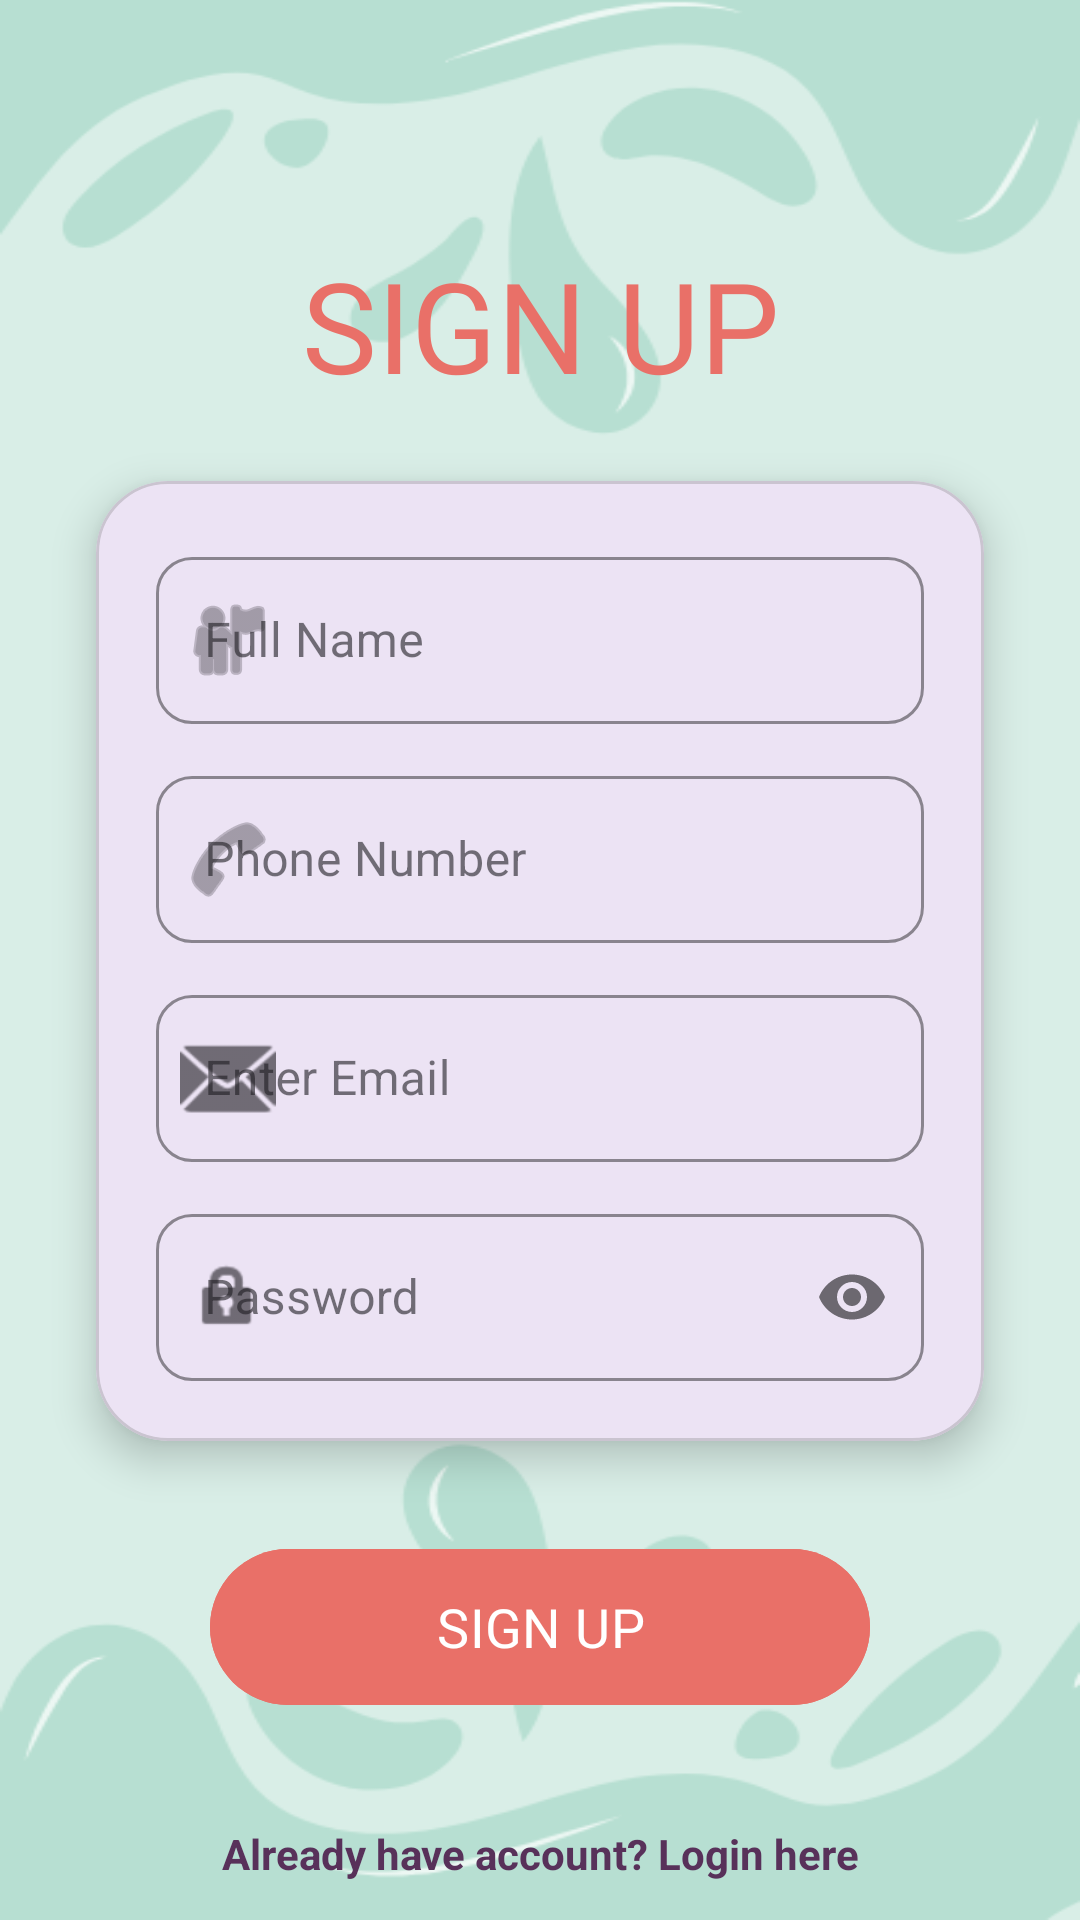

Reconstruct the res/layout file that produces this screen, plus the resources it refers to.
<!-- AndroidManifest.xml: application theme Theme.HealthApp -->
<!-- res/layout/activity_signup.xml -->
<?xml version="1.0" encoding="utf-8"?>
<androidx.constraintlayout.widget.ConstraintLayout xmlns:android="http://schemas.android.com/apk/res/android"
    xmlns:app="http://schemas.android.com/apk/res-auto"
    xmlns:tools="http://schemas.android.com/tools"
    android:layout_width="match_parent"
    android:layout_height="match_parent"
    android:background="@drawable/background2"
    tools:context=".signup">

    <ImageView
        android:id="@+id/btnMenu"
        android:layout_width="28dp"
        android:layout_height="28dp"
        android:layout_marginStart="16dp"
        android:layout_marginTop="16dp"
        android:src="@drawable/ic_back"
        app:layout_constraintStart_toStartOf="parent"
        app:layout_constraintTop_toTopOf="parent"
        app:tint="#E97068" />

    <TextView
        android:id="@+id/textView"
        android:layout_width="wrap_content"
        android:layout_height="wrap_content"
        android:layout_marginTop="80dp"
        android:fontFamily="@font/francois_one"
        android:text="@string/signup"
        android:textAllCaps="true"
        android:textColor="#E97068"
        android:textSize="42sp"
        app:layout_constraintEnd_toEndOf="parent"
        app:layout_constraintStart_toStartOf="parent"
        app:layout_constraintTop_toTopOf="parent" />

    <com.google.android.material.card.MaterialCardView
        android:id="@+id/inputCard"
        android:layout_width="0dp"
        android:layout_height="wrap_content"
        android:layout_marginHorizontal="32dp"
        android:layout_marginTop="24dp"
        app:cardCornerRadius="24dp"
        app:cardElevation="8dp"
        app:layout_constraintEnd_toEndOf="parent"
        app:layout_constraintStart_toStartOf="parent"
        app:layout_constraintTop_toBottomOf="@id/textView">

        <LinearLayout
            android:layout_width="match_parent"
            android:layout_height="wrap_content"
            android:orientation="vertical"
            android:padding="20dp">

            <com.google.android.material.textfield.TextInputLayout
                style="@style/Widget.MaterialComponents.TextInputLayout.OutlinedBox"
                android:layout_width="match_parent"
                android:layout_height="wrap_content"
                android:hint="Full Name"
                app:boxCornerRadiusBottomEnd="12dp"
                app:boxCornerRadiusBottomStart="12dp"
                app:boxCornerRadiusTopEnd="12dp"
                app:boxCornerRadiusTopStart="12dp"
                app:boxStrokeColor="#E97068"
                app:hintTextColor="#E97068"
                app:startIconDrawable="@android:drawable/ic_menu_myplaces">

                <com.google.android.material.textfield.TextInputEditText
                    android:id="@+id/editTextText1"
                    android:layout_width="match_parent"
                    android:layout_height="wrap_content"
                    android:inputType="textPersonName" />
            </com.google.android.material.textfield.TextInputLayout>

            <com.google.android.material.textfield.TextInputLayout
                style="@style/Widget.MaterialComponents.TextInputLayout.OutlinedBox"
                android:layout_width="match_parent"
                android:layout_height="wrap_content"
                android:layout_marginTop="12dp"
                android:hint="Phone Number"
                app:boxCornerRadiusBottomEnd="12dp"
                app:boxCornerRadiusBottomStart="12dp"
                app:boxCornerRadiusTopEnd="12dp"
                app:boxCornerRadiusTopStart="12dp"
                app:boxStrokeColor="#E97068"
                app:hintTextColor="#E97068"
                app:startIconDrawable="@android:drawable/ic_menu_call">

                <com.google.android.material.textfield.TextInputEditText
                    android:id="@+id/editTextPhone1"
                    android:layout_width="match_parent"
                    android:layout_height="wrap_content"
                    android:inputType="phone" />
            </com.google.android.material.textfield.TextInputLayout>

            <com.google.android.material.textfield.TextInputLayout
                style="@style/Widget.MaterialComponents.TextInputLayout.OutlinedBox"
                android:layout_width="match_parent"
                android:layout_height="wrap_content"
                android:layout_marginTop="12dp"
                android:hint="Enter Email"
                app:boxCornerRadiusBottomEnd="12dp"
                app:boxCornerRadiusBottomStart="12dp"
                app:boxCornerRadiusTopEnd="12dp"
                app:boxCornerRadiusTopStart="12dp"
                app:boxStrokeColor="#E97068"
                app:hintTextColor="#E97068"
                app:startIconDrawable="@android:drawable/ic_dialog_email">

                <com.google.android.material.textfield.TextInputEditText
                    android:id="@+id/editTextTextEmailAddress"
                    android:layout_width="match_parent"
                    android:layout_height="wrap_content"
                    android:inputType="textEmailAddress" />
            </com.google.android.material.textfield.TextInputLayout>

            <com.google.android.material.textfield.TextInputLayout
                style="@style/Widget.MaterialComponents.TextInputLayout.OutlinedBox"
                android:layout_width="match_parent"
                android:layout_height="wrap_content"
                android:layout_marginTop="12dp"
                android:hint="Password"
                app:boxCornerRadiusBottomEnd="12dp"
                app:boxCornerRadiusBottomStart="12dp"
                app:boxCornerRadiusTopEnd="12dp"
                app:boxCornerRadiusTopStart="12dp"
                app:boxStrokeColor="#E97068"
                app:hintTextColor="#E97068"
                app:passwordToggleEnabled="true"
                app:startIconDrawable="@android:drawable/ic_lock_idle_lock">

                <com.google.android.material.textfield.TextInputEditText
                    android:id="@+id/editTextTextPassword2"
                    android:layout_width="match_parent"
                    android:layout_height="wrap_content"
                    android:inputType="textPassword" />
            </com.google.android.material.textfield.TextInputLayout>

        </LinearLayout>
    </com.google.android.material.card.MaterialCardView>

    <com.google.android.material.button.MaterialButton
        android:id="@+id/button4"
        android:layout_width="220dp"
        android:layout_height="60dp"
        android:layout_marginTop="32dp"
        android:backgroundTint="#E97068"
        android:fontFamily="@font/francois_one"
        android:text="@string/signup"
        android:textAllCaps="true"
        android:textSize="18sp"
        app:cornerRadius="30dp"
        app:elevation="6dp"
        app:layout_constraintEnd_toEndOf="parent"
        app:layout_constraintStart_toStartOf="parent"
        app:layout_constraintTop_toBottomOf="@id/inputCard" />

    <TextView
        android:id="@+id/textViewLoginLink"
        android:layout_width="wrap_content"
        android:layout_height="wrap_content"
        android:layout_marginTop="24dp"
        android:padding="12dp"
        android:text="Already have account? Login here"
        android:textColor="#58315A"
        android:textSize="14sp"
        android:textStyle="bold"
        app:layout_constraintEnd_toEndOf="parent"
        app:layout_constraintStart_toStartOf="parent"
        app:layout_constraintTop_toBottomOf="@id/button4" />

</androidx.constraintlayout.widget.ConstraintLayout>
<!-- resources referenced by this layout -->
<resources>
  <!-- drawable background2: png bitmap (drawable-nodpi, 21312 bytes) -->
  <string name="signup">Sign Up</string>
  <style name="Theme.HealthApp" parent="Base.Theme.HealthApp" />
  <style name="Base.Theme.HealthApp" parent="Theme.Material3.DayNight.NoActionBar">
          
          <item name="android:windowFullscreen">true</item>
          <item name="android:windowContentOverlay">@null</item>
      </style>
</resources>
